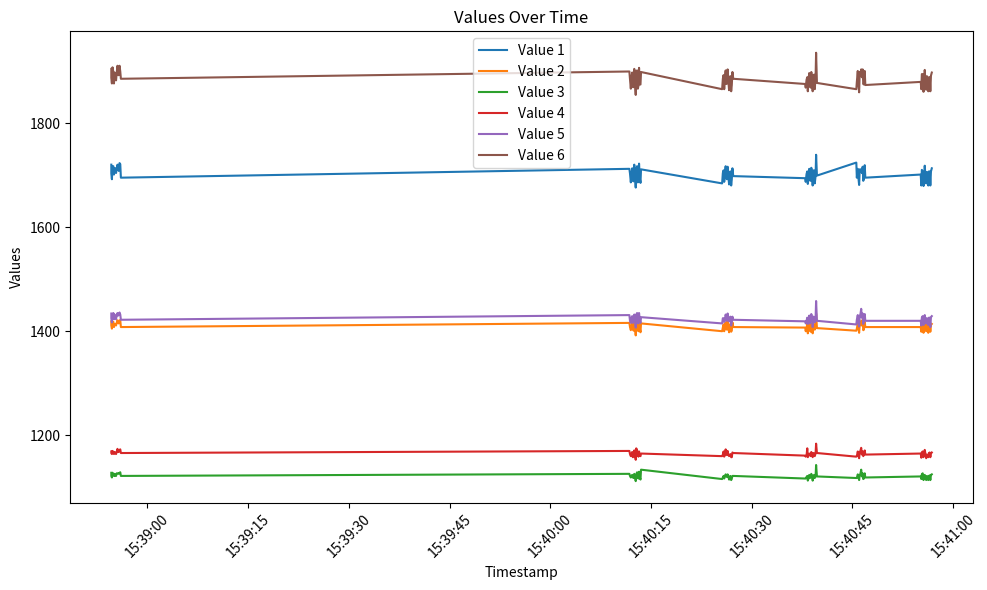

Source code (Python):
import matplotlib.pyplot as plt
from datetime import datetime

data = """
15:38:54.632 -> 1720,1419,1128,1169,1434,1904,
15:38:54.632 -> 1703,1411,1122,1166,1425,1887,
15:38:54.723 -> 1692,1405,1119,1164,1417,1876,
15:38:54.815 -> 1717,1418,1128,1170,1430,1907,
15:38:54.937 -> 1717,1418,1126,1168,1435,1898,
15:38:55.028 -> 1701,1408,1122,1164,1423,1876,
15:38:55.122 -> 1713,1414,1126,1168,1432,1897,
15:38:55.247 -> 1713,1414,1122,1166,1428,1891,
15:38:55.339 -> 1704,1411,1122,1164,1423,1882,
15:38:55.432 -> 1712,1416,1127,1168,1430,1896,
15:38:55.552 -> 1720,1421,1127,1174,1435,1910,
15:38:55.644 -> 1714,1416,1127,1168,1430,1892,
15:38:55.736 -> 1708,1415,1126,1168,1432,1892,
15:38:55.859 -> 1723,1421,1128,1172,1436,1910,
15:38:55.967 -> 1721,1421,1129,1173,1432,1899,
15:38:56.058 -> 1695,1408,1122,1166,1422,1885,
15:40:11.786 -> 1712,1416,1126,1170,1431,1899,
15:40:11.877 -> 1703,1408,1122,1164,1420,1884,
15:40:12.001 -> 1686,1402,1119,1160,1416,1866,
15:40:12.093 -> 1701,1408,1122,1164,1426,1888,
15:40:12.204 -> 1713,1417,1124,1168,1429,1897,
15:40:12.296 -> 1689,1405,1119,1158,1416,1869,
15:40:12.420 -> 1688,1401,1118,1159,1419,1869,
15:40:12.513 -> 1720,1421,1126,1171,1432,1904,
15:40:12.605 -> 1703,1411,1122,1164,1426,1881,
15:40:12.731 -> 1676,1392,1112,1153,1407,1854,
15:40:12.808 -> 1710,1414,1125,1175,1432,1900,
15:40:12.931 -> 1717,1421,1129,1171,1435,1901,
15:40:13.043 -> 1686,1402,1119,1163,1416,1866,
15:40:13.132 -> 1693,1400,1117,1159,1415,1871,
15:40:13.225 -> 1722,1420,1130,1169,1435,1906,
15:40:13.347 -> 1693,1405,1119,1161,1420,1874,
15:40:13.440 -> 1685,1398,1115,1160,1416,1874,
15:40:13.519 -> 1711,1415,1134,1165,1427,1898,
15:40:25.598 -> 1684,1400,1116,1160,1415,1865,
15:40:25.705 -> 1704,1407,1119,1163,1425,1885,
15:40:25.814 -> 1709,1413,1122,1169,1425,1892,
15:40:25.906 -> 1687,1400,1117,1159,1418,1865,
15:40:26.000 -> 1699,1409,1121,1163,1420,1883,
15:40:26.124 -> 1717,1417,1125,1173,1432,1901,
15:40:26.216 -> 1694,1404,1121,1163,1425,1875,
15:40:26.325 -> 1692,1403,1120,1162,1420,1876,
15:40:26.416 -> 1716,1420,1125,1170,1434,1903,
15:40:26.509 -> 1701,1411,1122,1163,1425,1884,
15:40:26.633 -> 1682,1398,1115,1160,1419,1863,
15:40:26.726 -> 1700,1406,1117,1161,1420,1884,
15:40:26.820 -> 1707,1414,1122,1164,1428,1890,
15:40:26.946 -> 1680,1399,1114,1158,1411,1861,
15:40:27.039 -> 1692,1402,1117,1158,1417,1873,
15:40:27.131 -> 1713,1417,1122,1167,1428,1898,
15:40:27.256 -> 1698,1408,1122,1166,1422,1885,
15:40:37.969 -> 1694,1407,1117,1161,1419,1875,
15:40:38.046 -> 1687,1400,1117,1159,1415,1868,
15:40:38.170 -> 1702,1406,1120,1161,1420,1883,
15:40:38.278 -> 1707,1414,1122,1175,1426,1888,
15:40:38.357 -> 1683,1396,1113,1158,1414,1861,
15:40:38.480 -> 1700,1407,1118,1162,1424,1885,
15:40:38.572 -> 1712,1413,1124,1165,1430,1896,
15:40:38.663 -> 1690,1403,1118,1163,1415,1871,
15:40:38.787 -> 1689,1399,1119,1160,1420,1868,
15:40:38.879 -> 1714,1415,1126,1168,1433,1898,
15:40:38.989 -> 1701,1411,1121,1163,1426,1882,
15:40:39.081 -> 1680,1396,1113,1158,1408,1861,
15:40:39.206 -> 1709,1414,1122,1166,1428,1892,
15:40:39.297 -> 1709,1413,1124,1165,1427,1893,
15:40:39.391 -> 1684,1403,1118,1160,1417,1865,
15:40:39.515 -> 1698,1407,1121,1165,1424,1888,
15:40:39.593 -> 1739,1434,1143,1184,1458,1935,
15:40:39.718 -> 1699,1406,1121,1166,1420,1877,
15:40:45.581 -> 1724,1401,1118,1159,1413,1865,
15:40:45.660 -> 1695,1405,1118,1160,1422,1879,
15:40:45.799 -> 1712,1416,1125,1169,1431,1900,
15:40:45.877 -> 1697,1407,1121,1163,1419,1877,
15:40:46.001 -> 1681,1397,1114,1156,1409,1859,
15:40:46.094 -> 1711,1413,1124,1168,1430,1898,
15:40:46.187 -> 1711,1415,1126,1170,1432,1895,
15:40:46.310 -> 1710,1420,1134,1176,1443,1903,
15:40:46.402 -> 1704,1411,1121,1163,1426,1888,
15:40:46.525 -> 1716,1422,1127,1169,1434,1903,
15:40:46.617 -> 1689,1402,1116,1160,1414,1875,
15:40:46.709 -> 1693,1403,1117,1164,1420,1874,
15:40:46.833 -> 1719,1418,1127,1171,1433,1900,
15:40:46.924 -> 1695,1408,1119,1163,1420,1873,
15:40:55.172 -> 1701,1408,1121,1165,1420,1879,
15:40:55.263 -> 1680,1399,1116,1157,1411,1865,
15:40:55.341 -> 1710,1411,1125,1167,1426,1894,
15:40:55.465 -> 1707,1414,1127,1169,1429,1894,
15:40:55.589 -> 1679,1397,1114,1158,1412,1860,
15:40:55.681 -> 1697,1407,1118,1162,1419,1881,
15:40:55.773 -> 1718,1416,1124,1172,1431,1902,
15:40:55.896 -> 1693,1406,1119,1163,1421,1874,
15:40:55.989 -> 1684,1400,1114,1156,1415,1864,
15:40:56.097 -> 1706,1413,1122,1163,1425,1890,
15:40:56.204 -> 1695,1405,1117,1161,1416,1870,
15:40:56.298 -> 1680,1397,1114,1158,1412,1861,
15:40:56.390 -> 1707,1411,1122,1166,1426,1888,
15:40:56.512 -> 1707,1412,1123,1167,1426,1888,
15:40:56.604 -> 1680,1399,1114,1158,1408,1861,
15:40:56.697 -> 1707,1412,1124,1165,1427,1891,
15:40:56.822 -> 1713,1414,1125,1167,1429,1897,
"""

# Extracting data from the string
lines = data.strip().split('\n')
timestamps = []
values = [[] for _ in range(6)]

for line in lines:
    parts = line.split('->')
    timestamp_str, values_str = parts[0].strip(), parts[1].strip()
    timestamp = datetime.strptime(timestamp_str, "%H:%M:%S.%f")
    timestamps.append(timestamp)
    
    values_list = list(map(int, values_str[:-1].split(',')))
    for i, v in enumerate(values_list):
        values[i].append(v)

# Plotting the data
plt.figure(figsize=(10, 6))
for i in range(6):
    plt.plot(timestamps, values[i], label=f'Value {i+1}')

plt.title('Values Over Time')
plt.xlabel('Timestamp')
plt.ylabel('Values')
plt.legend()
plt.xticks(rotation=45)
plt.tight_layout()
plt.show()

# Calculating and printing the average of each column
averages = [sum(col) / len(col) for col in values]
for i, avg in enumerate(averages):
    print(f'Average of Value {i+1}: {avg:.2f}')
